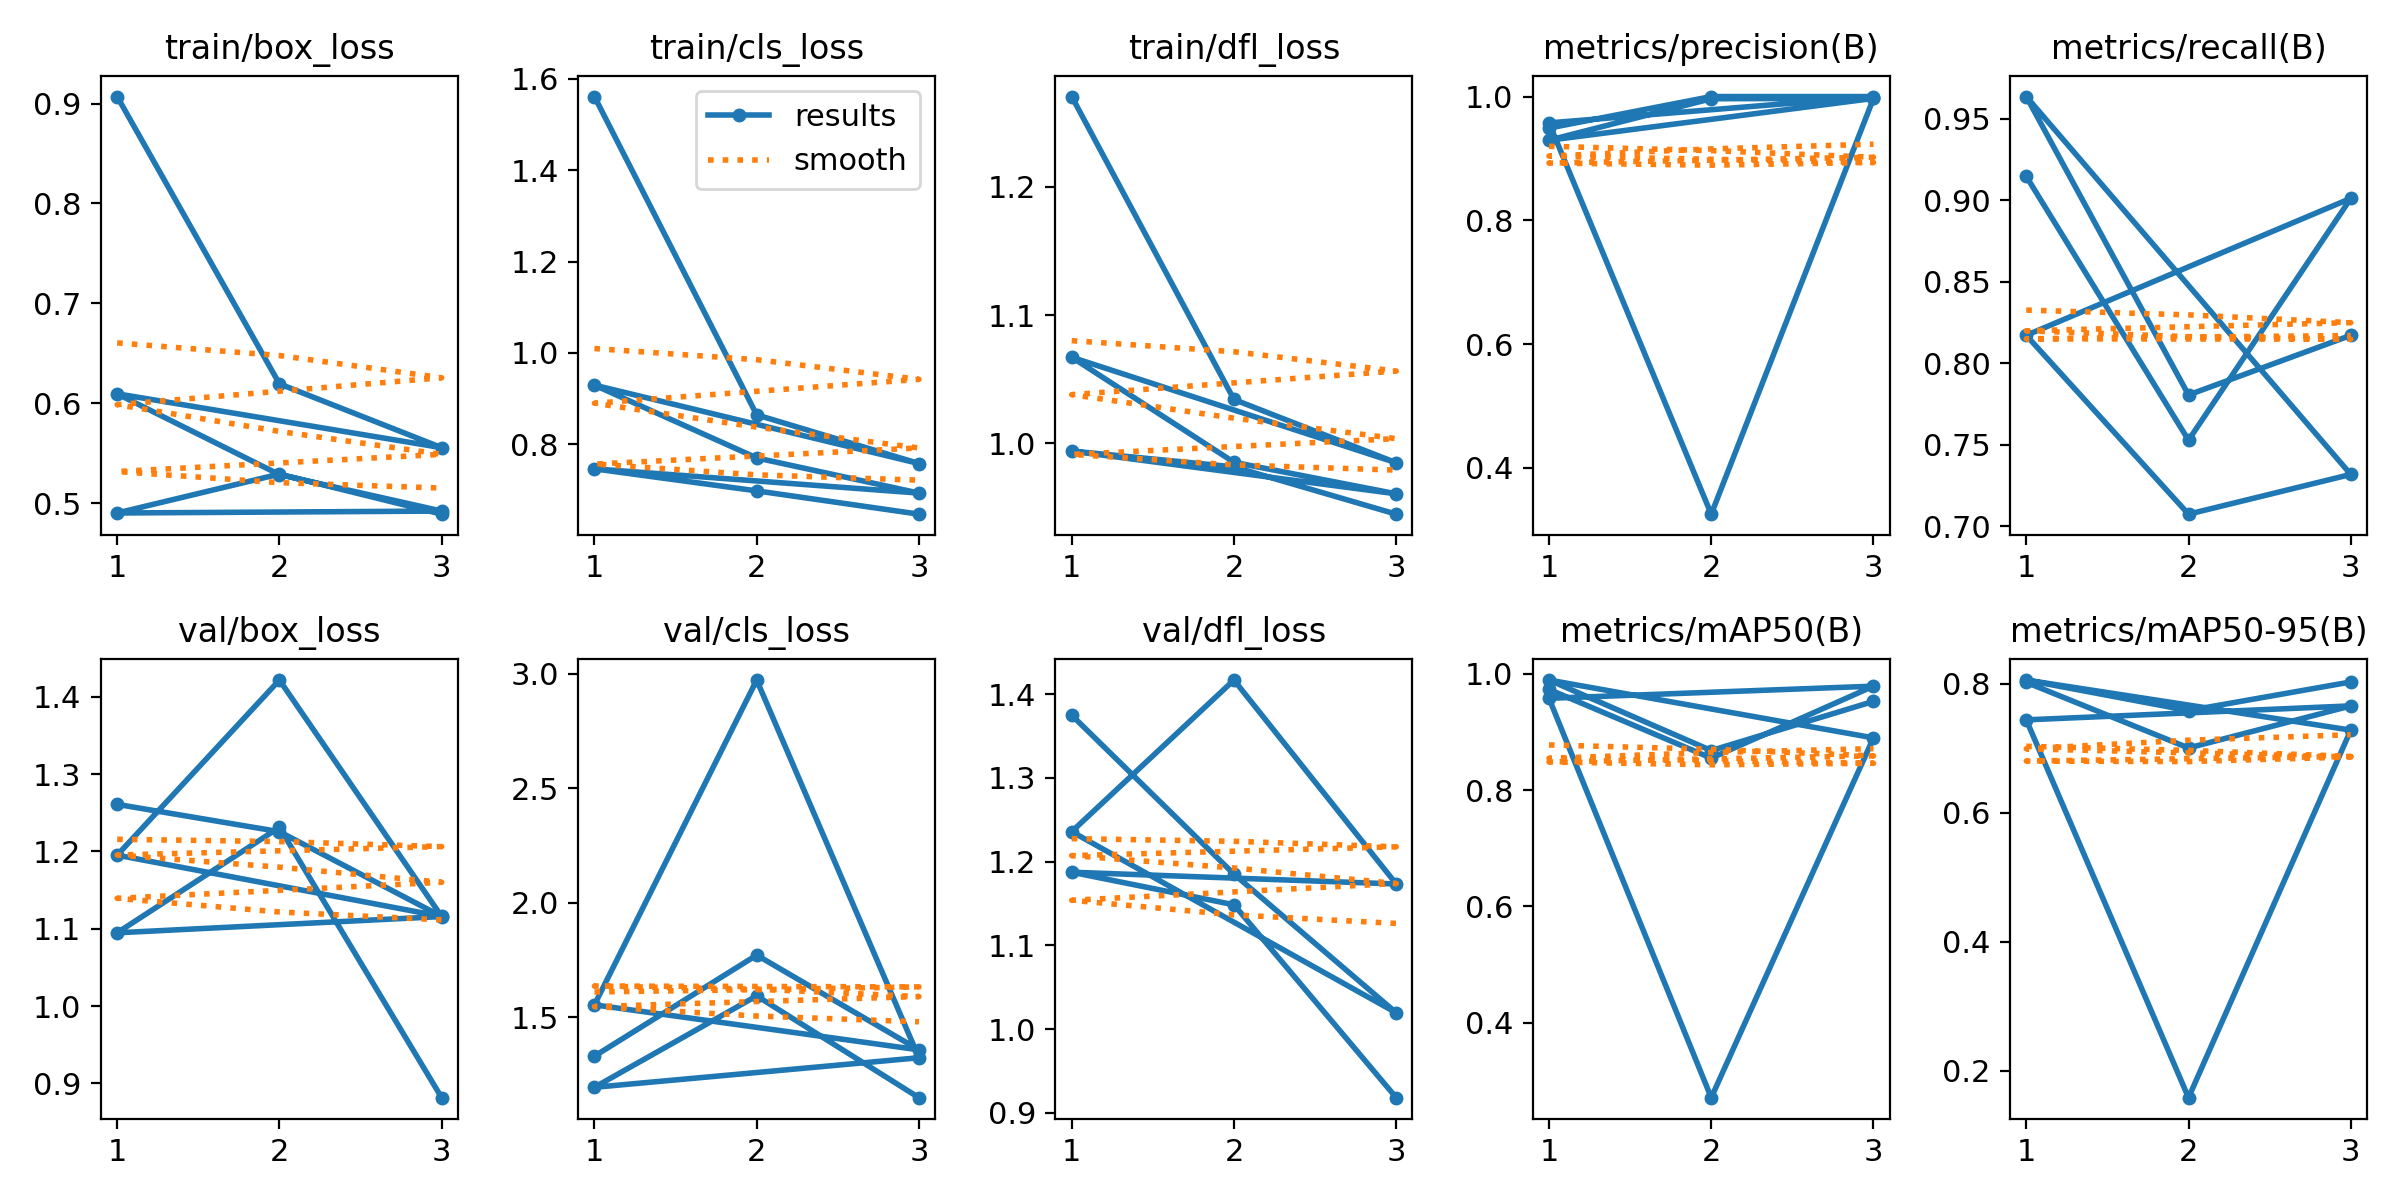

Source data for this figure (header and first rows):
epoch, time, train/box_loss, train/cls_loss, train/dfl_loss, metrics/precision(B), metrics/recall(B), metrics/mAP50(B), metrics/mAP50-95(B), val/box_loss, val/cls_loss, val/dfl_loss, lr/pg0, lr/pg1, lr/pg2
1, 62.42, 0.9071, 1.561, 1.271, 0.949, 0.9146, 0.9735, 0.8023, 1.261, 1.331, 1.375, 0.0004, 0.0004, 0.0004
2, 107.3, 0.6194, 0.8642, 1.034, 1, 0.7527, 0.8552, 0.7005, 1.226, 1.772, 1.185, 0.0005494, 0.0005494, 0.0005494
3, 152.1, 0.5554, 0.7577, 0.9849, 1, 0.9011, 0.9791, 0.7658, 1.116, 1.358, 1.02, 0.0004216, 0.0004216, 0.0004216
1, 125.2, 0.6094, 0.9294, 1.067, 0.9574, 0.8171, 0.9581, 0.7441, 1.195, 1.555, 1.236, 0.0004, 0.0004, 0.0004
2, 194.5, 0.5284, 0.7699, 0.9853, 0.3253, 0.7073, 0.271, 0.1582, 1.422, 2.973, 1.417, 0.0005494, 0.0005494, 0.0005494
3, 261.9, 0.492, 0.6929, 0.9607, 0.997, 0.7317, 0.8901, 0.7282, 1.116, 1.324, 1.173, 0.0004216, 0.0004216, 0.0004216
1, 110.4, 0.49, 0.746, 0.9941, 0.9294, 0.9636, 0.9896, 0.8058, 1.095, 1.195, 1.187, 0.0004, 0.0004, 0.0004
2, 176.1, 0.529, 0.6978, 0.9817, 0.9965, 0.7805, 0.8683, 0.7585, 1.231, 1.594, 1.149, 0.0005494, 0.0005494, 0.0005494
3, 240.8, 0.4889, 0.6467, 0.9448, 0.9971, 0.8171, 0.9529, 0.8029, 0.8817, 1.149, 0.9183, 0.0004216, 0.0004216, 0.0004216
